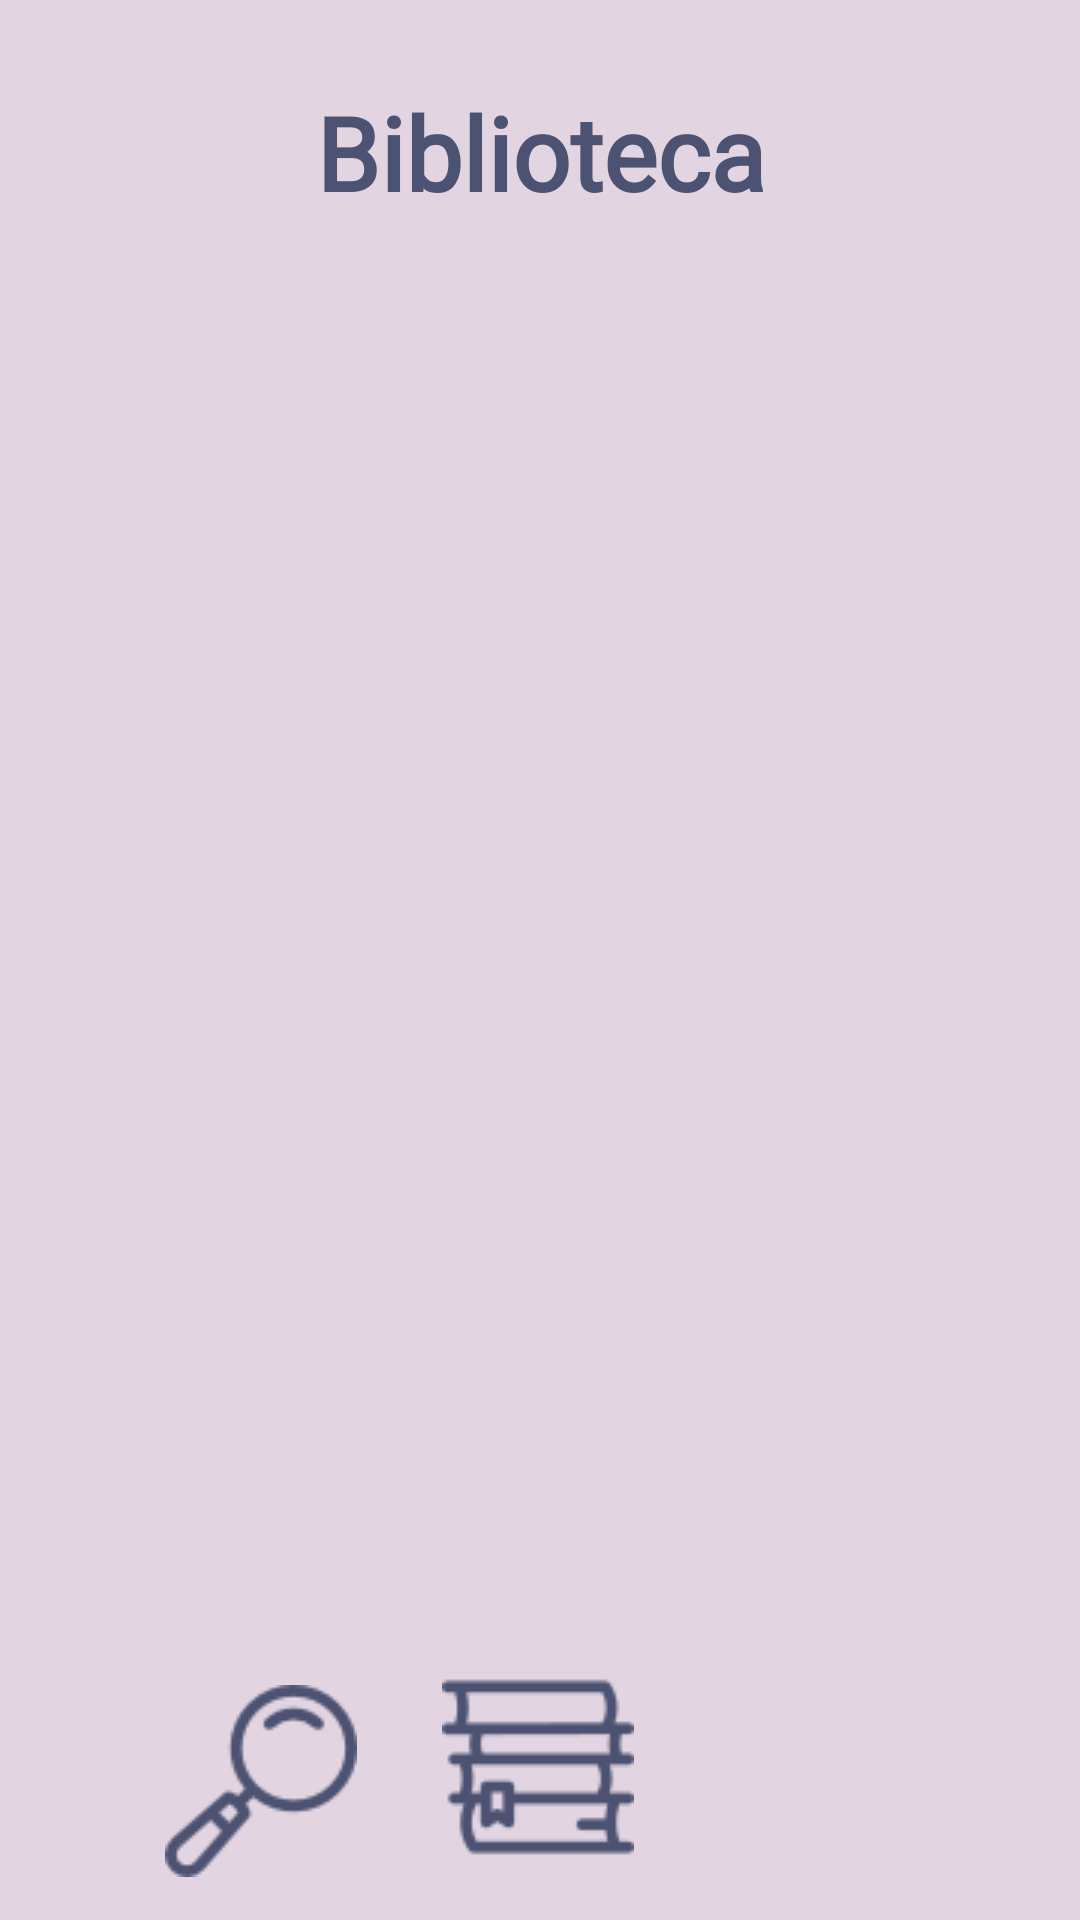

Write the Android layout XML for this screen, with the resource values it uses.
<!-- AndroidManifest.xml: application theme Theme.Bookrank -->
<!-- res/layout/activity_listas.xml -->
<?xml version="1.0" encoding="utf-8"?>
<androidx.constraintlayout.widget.ConstraintLayout xmlns:android="http://schemas.android.com/apk/res/android"
    xmlns:app="http://schemas.android.com/apk/res-auto"
    xmlns:tools="http://schemas.android.com/tools"
    android:id="@+id/fondoBiblioteca"
    android:layout_width="match_parent"
    android:layout_height="match_parent"
    android:background="@color/lightlavender">

    <TextView
        android:id="@+id/listaTitulo"
        android:layout_width="231dp"
        android:layout_height="40dp"
        android:layout_marginTop="28dp"
        android:contentDescription="@string/texto_portada"
        android:fontFamily="@font/advent_pro_medium"
        android:text="@string/mi_biblioteca"
        android:textAlignment="center"
        android:textColor="@color/darkblue"
        android:textSize="34sp"
        android:textStyle="bold"
        app:layout_constraintEnd_toEndOf="parent"
        app:layout_constraintHorizontal_bias="0.5"
        app:layout_constraintStart_toStartOf="parent"
        app:layout_constraintTop_toTopOf="parent"
        tools:ignore="TextSizeCheck" />

    <include layout="@layout/botones_navegacion"/>
</androidx.constraintlayout.widget.ConstraintLayout>
<!-- res/layout/botones_navegacion.xml (included above) -->
<?xml version="1.0" encoding="utf-8"?>
<androidx.constraintlayout.widget.ConstraintLayout xmlns:android="http://schemas.android.com/apk/res/android"
    xmlns:app="http://schemas.android.com/apk/res-auto"
    xmlns:tools="http://schemas.android.com/tools"
    android:layout_width="match_parent"
    android:layout_height="match_parent">

    <ImageButton
        android:id="@+id/btnLupa"
        android:layout_width="70dp"
        android:layout_height="70dp"
        android:layout_marginStart="24dp"
        android:background="@color/lightlavender"
        android:clickable="true"
        android:contentDescription="@string/btnLupa"
        android:focusable="true"
        app:layout_constraintBottom_toBottomOf="parent"
        app:layout_constraintEnd_toStartOf="@+id/btnLibros"
        app:layout_constraintHorizontal_bias="0.557"
        app:layout_constraintStart_toStartOf="parent"
        app:layout_constraintTop_toTopOf="parent"
        app:layout_constraintVertical_bias="0.98"
        app:srcCompat="@drawable/_03_lupa"
        app:tint="@color/darkblue"/>

    <ImageButton
        android:id="@+id/btnLibros"
        android:layout_width="70dp"
        android:layout_height="70dp"
        android:layout_marginBottom="16dp"
        android:background="@color/lightlavender"
        android:clickable="true"
        android:contentDescription="@string/btn_libros"
        android:focusable="true"
        app:layout_constraintBottom_toBottomOf="parent"
        app:layout_constraintEnd_toEndOf="parent"
        app:layout_constraintHorizontal_bias="0.498"
        app:layout_constraintStart_toStartOf="parent"
        app:srcCompat="@drawable/_01_libros"
        app:tint="@color/darkblue"/>

    <ImageButton
        android:id="@+id/btnEstadisticas"
        android:layout_width="70dp"
        android:layout_height="70dp"
        android:layout_marginBottom="16dp"
        android:background="@color/lightlavender"
        android:clickable="true"
        android:contentDescription="@string/btn_estad"
        android:focusable="true"
        app:layout_constraintBottom_toBottomOf="parent"
        app:layout_constraintEnd_toEndOf="parent"
        app:layout_constraintHorizontal_bias="0.406"
        app:layout_constraintStart_toEndOf="@+id/btnLibros"
        app:srcCompat="@drawable/_05_estadstico"
        app:tint="@color/darkblue"/>
</androidx.constraintlayout.widget.ConstraintLayout>
<!-- resources referenced by this layout -->
<resources>
  <color name="darkblue">#4C5372</color>
  <color name="lightlavender">#E2D4E0</color>
  <!-- drawable _01_libros: png bitmap (drawable, 1392 bytes) -->
  <!-- drawable _03_lupa: png bitmap (drawable, 1768 bytes) -->
  <string name="btnLupa"> Botón para buscar nuevos libros</string>
  <string name="btn_estad"> Botón para ver tus estadísticas de lectura</string>
  <string name="btn_libros"> Botón para acceder a tus listas de libros</string>
  <string name="mi_biblioteca">Biblioteca</string>
  <string name="texto_portada"> La manera más fácil de llevar\n un seguimiento de tus lecturas</string>
  <style name="Theme.Bookrank" parent="android:Theme.Material.Light.NoActionBar" />
</resources>
